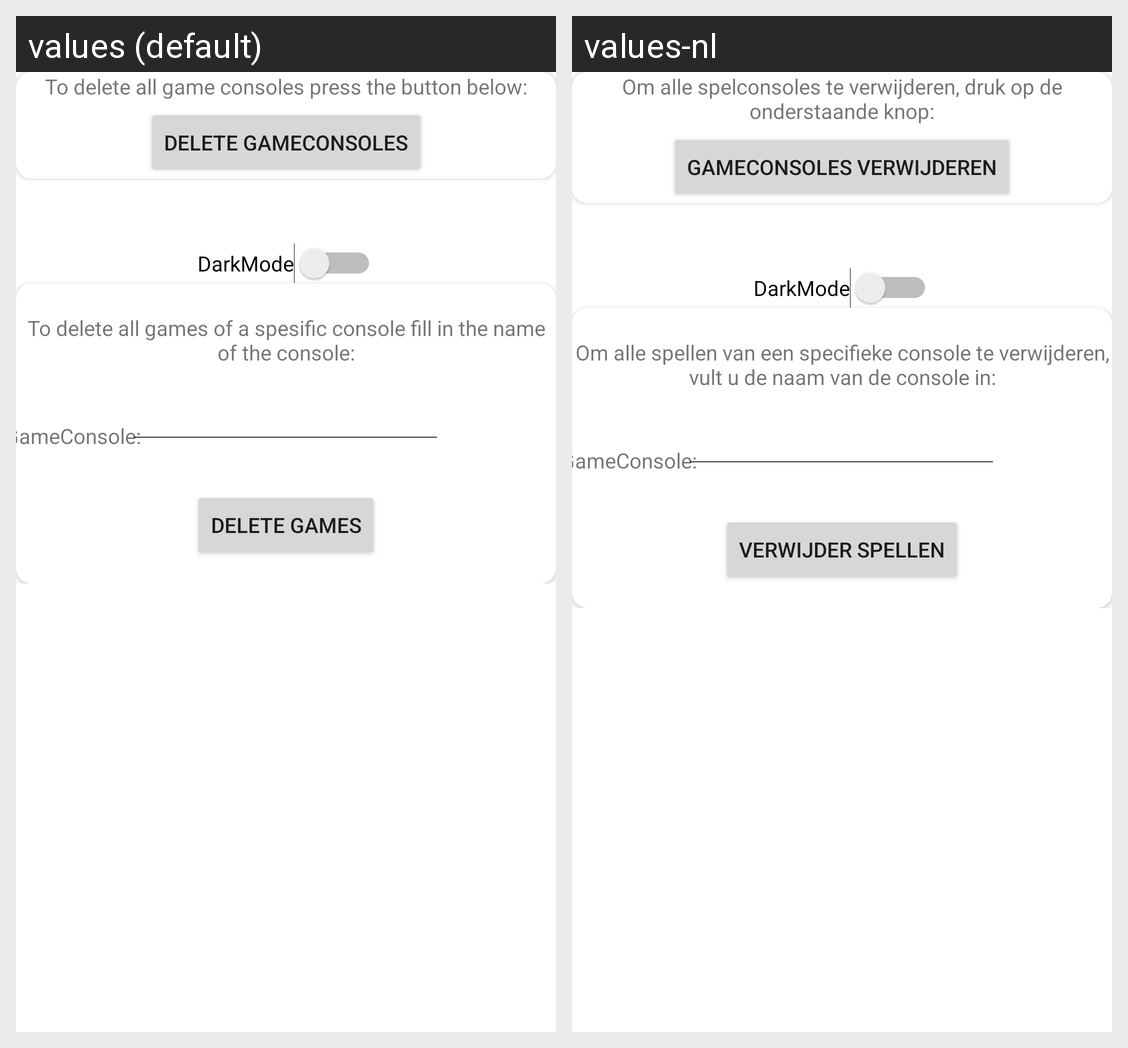

For this localized Android screen grid, give each drawn string resource with its value in every locale shown.
Android screen res/layout/fragment_profile.xml rendered under 2 locales, left to right: values (default), values-nl. Device: Nexus 5 (rendered at 1080×1920; each locale shown at half size, 540×960, under a caption strip naming it); theme Theme.AndroidProjcectCollectly.
Strings drawn on this screen, with the default value and each locale's value (text and hints the layout hard-codes, and strings that could not be matched under every locale, appear in the picture but are not listed):

button_delete_gameconsoles
  values: Delete GameConsoles
  values-nl: GameConsoles verwijderen

text_delete_all_gameconsoles
  values: To delete all game consoles press the button below:
  values-nl: Om alle spelconsoles te verwijderen, druk op de onderstaande knop:

text_delete_all_games_gameconsole
  values: To delete all games of a spesific console fill in the name of the console:
  values-nl: Om alle spellen van een specifieke console te verwijderen, vult u de naam van de console in:

text_button_delete_games
  values: delete games
  values-nl: Verwijder spellen

text_gameconsole
  values: GameConsole:
  values-nl: GameConsole:  [not translated; the default value is used]

text_darkmode
  values: DarkMode
  values-nl: DarkMode  [not translated; the default value is used]
